3-way image classification set "data_split" from GitHub (setiawanadekaputrajaya/Klasifikasi_Penyakit-Daun-Padi); label vocabulary: bacterial leaf blight, brown spot, leaf scald.

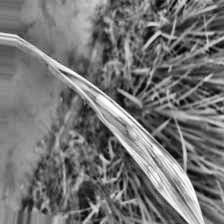
Label: leaf scald

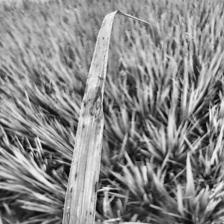
Label: bacterial leaf blight

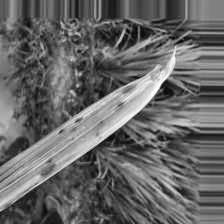
Label: brown spot

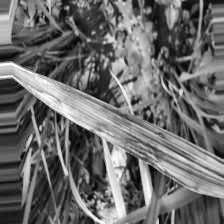
Label: leaf scald

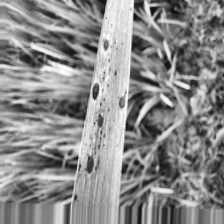
Label: brown spot

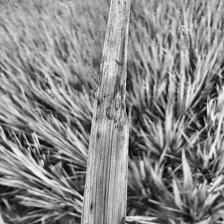
Label: bacterial leaf blight
